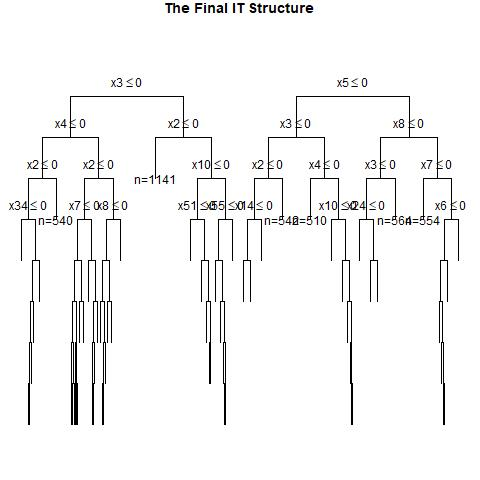

Source data for this figure (header and first rows):
, x1, x2, x3, x4, x5, x6, x7, x8, x9, x10, x11, x12, x13, x14, x15, x16, x17, x18, x19, x20, x21, x22, x23
1, 0, 0, 1, 0, 1, 1, 1, 1, 1, 0, 0, 1, 1, 1, 1, 0, 1, 1, 1, 0, 1, 0, 1
2, 0, 0, 1, 1, 0, 1, 0, 1, 0, 0, 0, 1, 0, 0, 0, 0, 0, 0, 1, 1, 1, 1, 1
3, 0, 1, 1, 0, 0, 0, 0, 0, 1, 1, 1, 1, 1, 0, 0, 0, 0, 1, 0, 1, 0, 1, 0
4, 0, 1, 0, 0, 1, 1, 0, 0, 0, 1, 0, 1, 1, 0, 1, 1, 0, 1, 1, 0, 0, 0, 1
5, 1, 1, 1, 0, 1, 1, 0, 0, 1, 1, 0, 0, 1, 1, 0, 1, 0, 1, 0, 0, 0, 1, 0
6, 1, 1, 0, 1, 1, 1, 0, 0, 1, 0, 0, 0, 0, 0, 1, 1, 1, 0, 1, 0, 0, 1, 1
7, 1, 0, 1, 1, 1, 0, 1, 1, 0, 1, 1, 0, 1, 0, 1, 1, 0, 1, 0, 0, 1, 1, 0
8, 0, 1, 1, 1, 0, 0, 1, 1, 0, 1, 1, 1, 0, 0, 0, 1, 0, 1, 0, 0, 0, 1, 1
9, 0, 0, 0, 0, 0, 0, 0, 1, 1, 0, 1, 0, 0, 1, 0, 1, 0, 0, 0, 0, 0, 0, 1
10, 0, 1, 0, 0, 1, 1, 0, 0, 1, 0, 1, 1, 0, 0, 1, 0, 1, 0, 1, 1, 1, 1, 0
11, 1, 0, 0, 1, 1, 0, 0, 0, 1, 0, 0, 0, 0, 1, 0, 1, 0, 1, 0, 0, 0, 1, 1
12, 1, 1, 1, 0, 0, 1, 1, 0, 0, 0, 0, 1, 1, 1, 0, 1, 0, 1, 0, 1, 1, 1, 1
13, 1, 1, 0, 1, 0, 0, 1, 0, 1, 0, 0, 0, 0, 1, 0, 1, 0, 1, 1, 0, 1, 0, 0
14, 1, 0, 0, 1, 1, 1, 1, 1, 1, 0, 0, 1, 1, 0, 0, 1, 0, 0, 0, 0, 1, 1, 0
15, 1, 1, 1, 0, 0, 0, 0, 0, 0, 1, 0, 0, 1, 0, 1, 1, 0, 1, 1, 0, 1, 1, 0
16, 0, 1, 0, 0, 0, 1, 1, 1, 0, 1, 0, 1, 1, 1, 1, 0, 1, 1, 1, 0, 1, 0, 0
17, 0, 1, 0, 0, 0, 1, 0, 0, 0, 1, 0, 0, 1, 0, 0, 0, 1, 0, 1, 0, 0, 1, 0
18, 0, 0, 1, 1, 0, 0, 0, 0, 1, 1, 0, 0, 1, 0, 1, 0, 0, 1, 0, 1, 0, 0, 1
19, 1, 0, 1, 1, 1, 1, 1, 1, 0, 1, 1, 1, 0, 0, 0, 1, 0, 1, 0, 1, 0, 0, 0
20, 1, 1, 1, 0, 1, 1, 0, 1, 0, 1, 1, 1, 0, 1, 1, 0, 0, 1, 0, 1, 1, 0, 0
21, 0, 1, 0, 1, 0, 0, 0, 1, 1, 0, 0, 0, 1, 0, 1, 0, 0, 0, 1, 0, 0, 0, 1
22, 0, 0, 1, 1, 1, 0, 1, 1, 0, 0, 0, 1, 1, 0, 0, 1, 1, 0, 0, 1, 0, 1, 0
23, 0, 1, 0, 0, 0, 1, 0, 0, 1, 1, 0, 0, 0, 0, 1, 0, 0, 0, 0, 1, 1, 1, 1
24, 1, 0, 0, 0, 0, 0, 1, 1, 0, 1, 0, 0, 1, 1, 0, 0, 0, 0, 1, 1, 1, 0, 0
25, 0, 0, 0, 1, 0, 1, 0, 1, 1, 1, 1, 1, 1, 0, 0, 0, 1, 1, 1, 1, 1, 1, 1
26, 0, 1, 0, 1, 0, 1, 0, 1, 0, 0, 0, 0, 1, 0, 0, 1, 1, 1, 0, 0, 1, 1, 1
27, 1, 0, 1, 0, 1, 0, 0, 1, 0, 0, 0, 1, 1, 0, 1, 0, 0, 0, 0, 1, 1, 1, 1
28, 0, 0, 1, 0, 0, 1, 0, 0, 0, 0, 1, 0, 0, 0, 1, 1, 0, 1, 1, 0, 0, 0, 0
29, 0, 1, 0, 1, 0, 1, 1, 1, 0, 1, 1, 0, 0, 1, 1, 1, 1, 0, 0, 1, 0, 1, 0
30, 1, 0, 1, 0, 0, 1, 1, 0, 0, 1, 1, 0, 0, 1, 1, 0, 0, 0, 1, 1, 1, 1, 1
31, 1, 1, 1, 0, 1, 1, 1, 1, 1, 1, 0, 1, 0, 0, 0, 0, 0, 0, 1, 1, 1, 0, 1
32, 1, 1, 0, 1, 0, 0, 0, 0, 1, 1, 0, 1, 1, 0, 1, 1, 0, 1, 1, 1, 0, 0, 1
33, 1, 0, 1, 0, 0, 0, 1, 0, 0, 1, 0, 1, 1, 1, 1, 1, 1, 0, 1, 1, 0, 1, 0
34, 0, 0, 0, 1, 1, 1, 1, 0, 0, 0, 1, 0, 1, 0, 1, 0, 0, 1, 1, 0, 0, 1, 1
35, 1, 1, 1, 0, 1, 1, 0, 1, 1, 1, 1, 1, 1, 0, 1, 0, 1, 0, 0, 1, 0, 0, 1
36, 1, 0, 0, 0, 1, 1, 0, 0, 1, 0, 0, 1, 0, 1, 0, 1, 1, 0, 1, 0, 0, 1, 0
37, 1, 0, 0, 1, 1, 1, 0, 1, 1, 0, 0, 1, 1, 1, 1, 1, 1, 1, 0, 0, 0, 0, 0
38, 1, 1, 1, 0, 0, 1, 1, 1, 1, 1, 0, 0, 1, 0, 1, 0, 0, 0, 0, 0, 0, 1, 0
39, 0, 1, 0, 0, 1, 1, 0, 0, 0, 1, 1, 1, 0, 1, 1, 0, 0, 0, 0, 0, 1, 0, 0
40, 1, 1, 1, 1, 0, 0, 0, 1, 0, 0, 1, 0, 0, 0, 0, 0, 0, 1, 0, 1, 1, 1, 1
41, 1, 1, 0, 0, 0, 0, 0, 1, 1, 1, 0, 0, 1, 0, 0, 0, 1, 0, 1, 0, 1, 0, 1
42, 0, 1, 1, 1, 1, 0, 1, 0, 0, 0, 0, 1, 1, 1, 0, 0, 0, 1, 1, 1, 1, 1, 1
43, 0, 0, 0, 0, 0, 0, 1, 0, 0, 1, 1, 0, 1, 0, 0, 1, 0, 1, 0, 1, 1, 1, 0
44, 1, 1, 0, 1, 0, 1, 1, 0, 0, 0, 0, 0, 0, 0, 0, 1, 0, 0, 1, 1, 1, 1, 0
45, 0, 1, 0, 0, 1, 1, 1, 0, 1, 0, 1, 1, 1, 1, 0, 1, 1, 0, 1, 0, 1, 1, 1
46, 0, 1, 0, 0, 1, 0, 1, 0, 1, 1, 0, 1, 1, 0, 0, 0, 0, 0, 0, 0, 1, 0, 1
47, 1, 0, 1, 1, 0, 1, 0, 0, 1, 0, 1, 0, 0, 0, 1, 1, 0, 0, 1, 1, 1, 0, 1
48, 1, 1, 0, 1, 0, 0, 0, 1, 1, 0, 1, 1, 0, 1, 1, 0, 1, 1, 0, 1, 1, 0, 1
49, 0, 1, 1, 1, 0, 1, 1, 0, 0, 0, 1, 1, 1, 0, 1, 0, 1, 1, 1, 0, 0, 1, 0
50, 1, 0, 0, 1, 0, 0, 0, 0, 0, 1, 1, 0, 0, 1, 0, 1, 0, 1, 1, 0, 0, 1, 0
51, 1, 0, 1, 1, 1, 0, 0, 1, 0, 1, 0, 0, 0, 1, 1, 1, 1, 0, 0, 1, 1, 0, 0
52, 1, 0, 1, 0, 0, 0, 1, 0, 0, 0, 1, 0, 0, 0, 1, 1, 1, 1, 1, 0, 0, 0, 1
53, 0, 1, 1, 1, 1, 0, 0, 0, 1, 1, 1, 0, 1, 1, 1, 0, 1, 1, 0, 1, 1, 0, 1
54, 1, 1, 1, 1, 1, 0, 0, 1, 1, 1, 0, 1, 1, 0, 0, 0, 1, 1, 1, 1, 0, 0, 1
55, 1, 0, 0, 0, 1, 0, 1, 1, 1, 0, 1, 1, 0, 0, 1, 0, 1, 0, 0, 1, 0, 0, 0
56, 1, 1, 0, 1, 0, 0, 1, 0, 1, 1, 0, 0, 1, 1, 1, 0, 0, 1, 1, 1, 1, 1, 1
57, 1, 0, 0, 1, 1, 0, 1, 0, 0, 0, 0, 1, 0, 1, 0, 1, 0, 0, 0, 1, 0, 0, 0
58, 0, 1, 1, 0, 1, 1, 1, 0, 0, 0, 1, 0, 1, 0, 0, 1, 0, 0, 1, 0, 1, 0, 1
59, 1, 1, 1, 0, 1, 0, 0, 1, 0, 1, 0, 1, 0, 1, 1, 1, 0, 0, 0, 0, 1, 1, 0
60, 0, 0, 0, 0, 1, 0, 1, 1, 0, 0, 0, 1, 0, 0, 1, 0, 1, 1, 0, 1, 1, 0, 1
... 940 more rows
